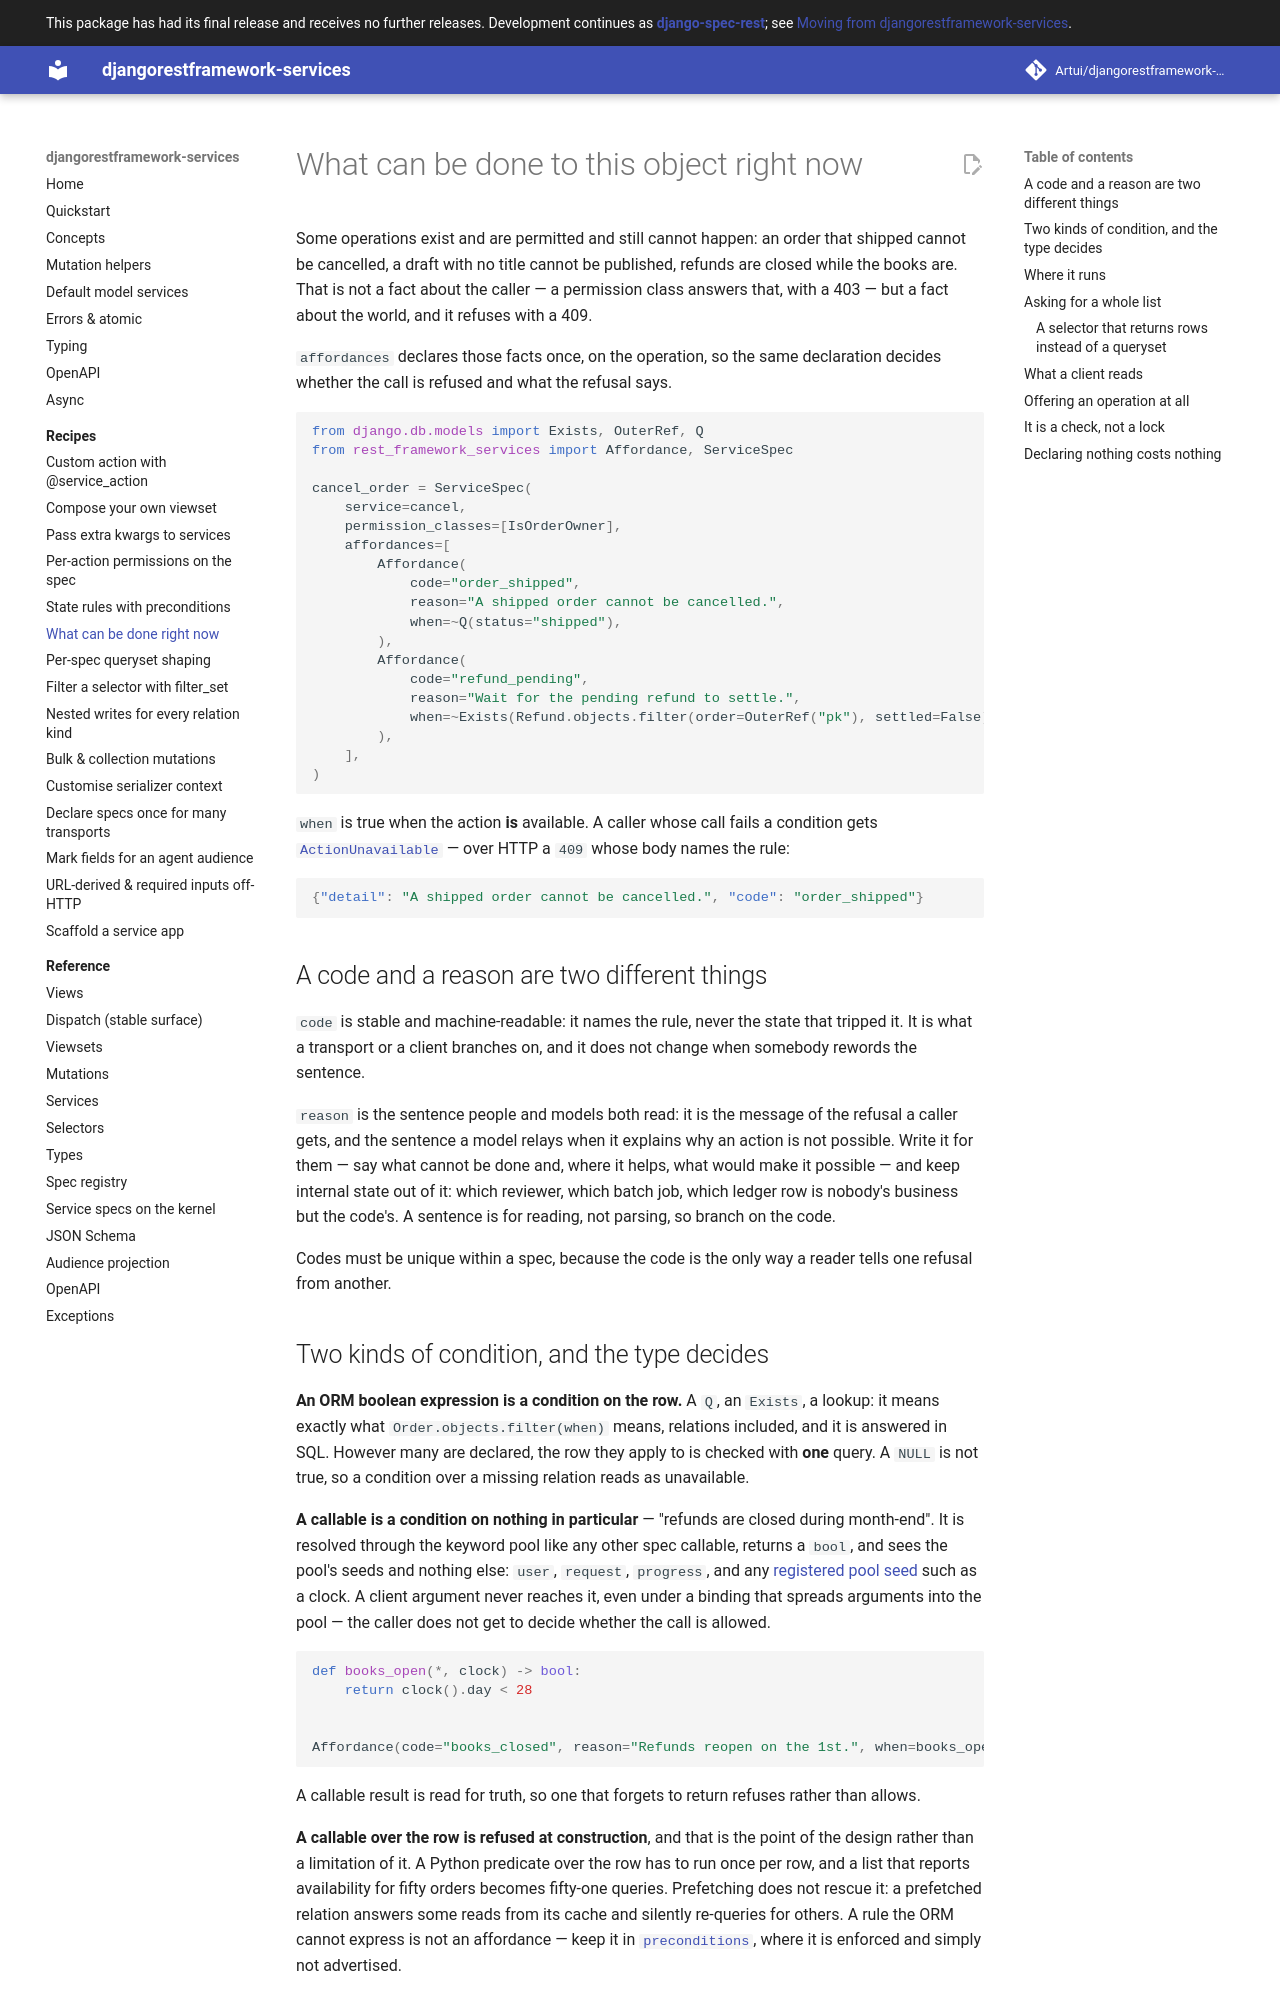

repository: Artui/djangorestframework-services · page: recipes/affordances/index.html · generator: mkdocs

# What can be done to this object right now

Some operations exist and are permitted and still cannot happen: an order that
shipped cannot be cancelled, a draft with no title cannot be published, refunds
are closed while the books are. That is not a fact about the caller — a
permission class answers that, with a 403 — but a fact about the world, and it
refuses with a 409.

`affordances` declares those facts once, on the operation, so the same
declaration decides whether the call is refused and what the refusal says.

```python
from django.db.models import Exists, OuterRef, Q
from rest_framework_services import Affordance, ServiceSpec

cancel_order = ServiceSpec(
    service=cancel,
    permission_classes=[IsOrderOwner],
    affordances=[
        Affordance(
            code="order_shipped",
            reason="A shipped order cannot be cancelled.",
            when=~Q(status="shipped"),
        ),
        Affordance(
            code="refund_pending",
            reason="Wait for the pending refund to settle.",
            when=~Exists(Refund.objects.filter(order=OuterRef("pk"), settled=False)),
        ),
    ],
)
```

`when` is true when the action **is** available. A caller whose call fails a
condition gets
[`ActionUnavailable`][rest_framework_services.exceptions.action_unavailable.ActionUnavailable]
— over HTTP a `409` whose body names the rule:

```json
{"detail": "A shipped order cannot be cancelled.", "code": "order_shipped"}
```

## A code and a reason are two different things

`code` is stable and machine-readable: it names the rule, never the state that
tripped it. It is what a transport or a client branches on, and it does not
change when somebody rewords the sentence.

`reason` is the sentence people and models both read: it is the message of the
refusal a caller gets, and the sentence a model relays when it explains why an
action is not possible. Write it for them — say what cannot be done and, where
it helps, what would make it possible — and keep internal state out of it:
which reviewer, which batch job, which ledger row is nobody's business but the
code's. A sentence is for reading, not parsing, so branch on the code.

Codes must be unique within a spec, because the code is the only way a reader
tells one refusal from another.

## Two kinds of condition, and the type decides

**An ORM boolean expression is a condition on the row.** A `Q`, an `Exists`, a
lookup: it means exactly what `Order.objects.filter(when)` means, relations
included, and it is answered in SQL. However many are declared, the row they
apply to is checked with **one** query. A `NULL` is not true, so a condition over
a missing relation reads as unavailable.

**A callable is a condition on nothing in particular** — "refunds are closed
during month-end". It is resolved through the keyword pool like any other spec
callable, returns a `bool`, and sees the pool's seeds and nothing else: `user`,
`request`, `progress`, and any
[registered pool seed](../reference/types.md#poolseeds) such as a clock. A
client argument never reaches it, even under a binding that spreads arguments
into the pool — the caller does not get to decide whether the call is allowed.

```python
def books_open(*, clock) -> bool:
    return clock().day < 28


Affordance(code="books_closed", reason="Refunds reopen on the 1st.", when=books_open)
```

A callable result is read for truth, so one that forgets to return refuses
rather than allows.

**A callable over the row is refused at construction**, and that is the point of
the design rather than a limitation of it. A Python predicate over the row has to
run once per row, and a list that reports availability for fifty orders becomes
fifty-one queries. Prefetching does not rescue it: a prefetched relation answers
some reads from its cache and silently re-queries for others. A rule the ORM
cannot express is not an affordance — keep it in
[`preconditions`](preconditions.md), where it is enforced and simply not
advertised.

For the same reason a callable may not name `instance`, `collection`, `data` or
`serializer`. Those exist only once a call is being made, and an affordance is
meant to be answerable without making one.
